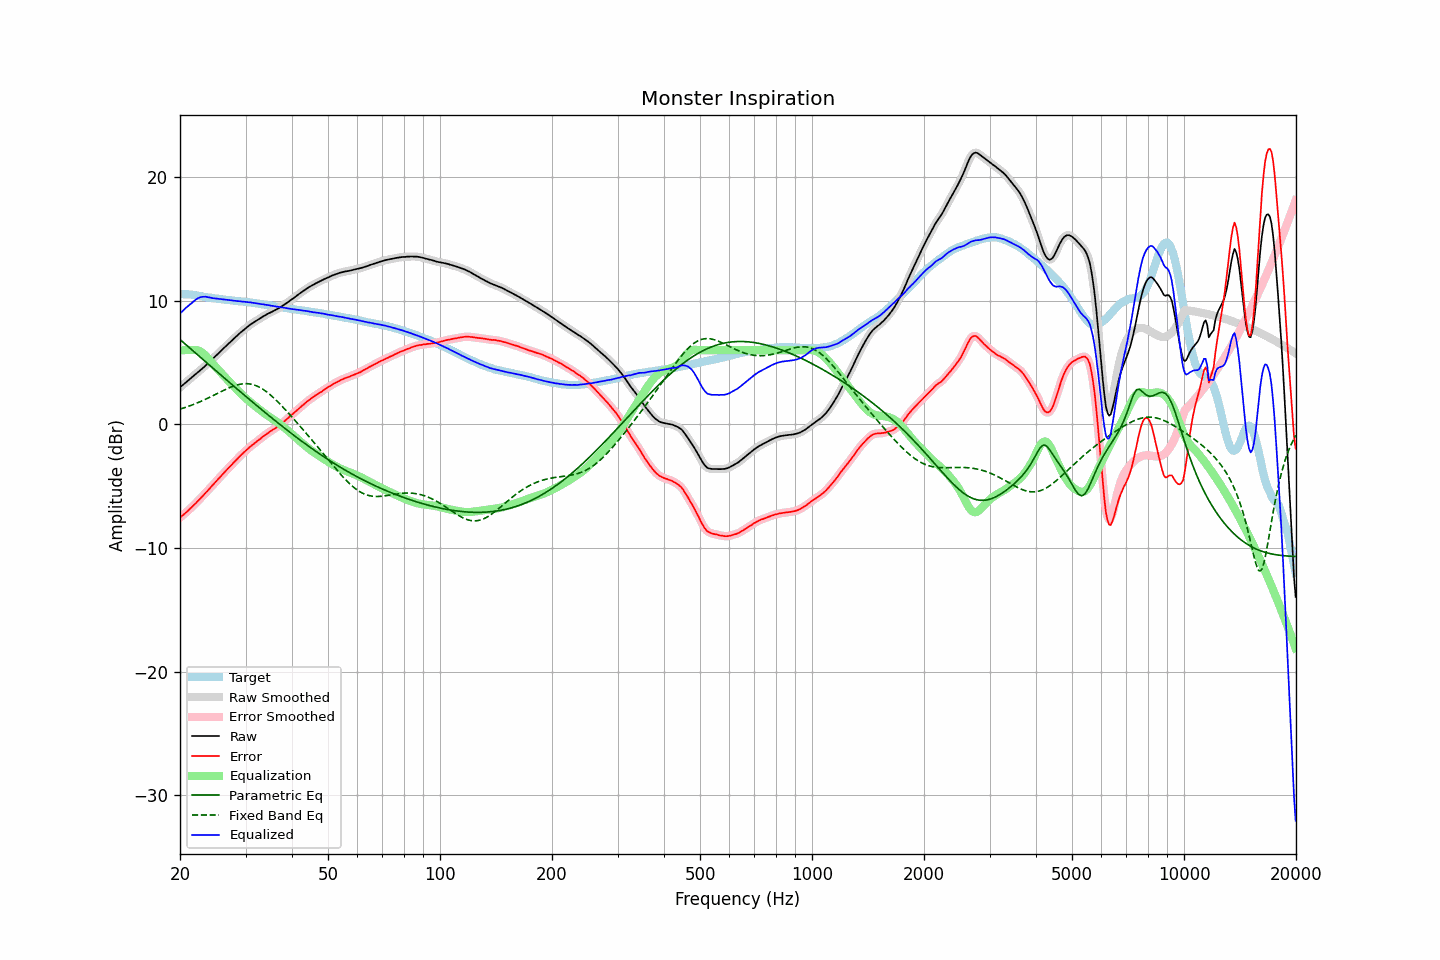

Source data for this figure (header and first rows):
frequency, raw, error, smoothed, error_smoothed, equalization, parametric_eq, fixed_band_eq, equalized_raw, equalized_smoothed, target
20.00, 3.00, -7.54, 3.00, -7.53, 5.98, 6.87, 1.24, 8.97, 8.97, 10.53
20.20, 3.11, -7.43, 3.11, -7.43, 5.99, 6.75, 1.28, 9.10, 9.10, 10.53
20.40, 3.22, -7.31, 3.22, -7.32, 6.00, 6.64, 1.32, 9.22, 9.22, 10.53
20.61, 3.32, -7.21, 3.33, -7.20, 6.01, 6.53, 1.36, 9.34, 9.34, 10.53
20.81, 3.45, -7.08, 3.44, -7.09, 6.02, 6.42, 1.41, 9.46, 9.46, 10.53
21.02, 3.55, -6.98, 3.55, -6.97, 6.02, 6.30, 1.45, 9.57, 9.57, 10.53
21.23, 3.67, -6.84, 3.66, -6.85, 6.02, 6.19, 1.50, 9.68, 9.68, 10.51
21.44, 3.77, -6.73, 3.77, -6.73, 6.01, 6.08, 1.55, 9.78, 9.78, 10.50
21.66, 3.87, -6.60, 3.88, -6.60, 6.02, 5.97, 1.60, 9.90, 9.90, 10.48
21.87, 3.98, -6.48, 3.98, -6.48, 6.03, 5.85, 1.65, 10.00, 10.01, 10.46
22.09, 4.10, -6.35, 4.09, -6.35, 6.02, 5.74, 1.70, 10.11, 10.11, 10.45
22.31, 4.21, -6.21, 4.21, -6.21, 5.99, 5.63, 1.75, 10.20, 10.19, 10.42
22.54, 4.31, -6.08, 4.32, -6.08, 5.94, 5.51, 1.81, 10.26, 10.26, 10.40
22.76, 4.43, -5.95, 4.42, -5.95, 5.87, 5.40, 1.87, 10.30, 10.30, 10.37
22.99, 4.54, -5.81, 4.54, -5.81, 5.79, 5.29, 1.92, 10.32, 10.32, 10.34
23.22, 4.65, -5.67, 4.65, -5.67, 5.68, 5.17, 1.98, 10.32, 10.33, 10.31
23.45, 4.78, -5.52, 4.77, -5.53, 5.55, 5.06, 2.04, 10.33, 10.32, 10.29
23.69, 4.88, -5.40, 4.89, -5.39, 5.41, 4.95, 2.10, 10.30, 10.31, 10.28
23.92, 5.02, -5.24, 5.02, -5.25, 5.26, 4.83, 2.17, 10.28, 10.28, 10.26
24.16, 5.15, -5.10, 5.14, -5.11, 5.11, 4.72, 2.23, 10.26, 10.25, 10.25
24.40, 5.26, -4.97, 5.26, -4.96, 4.96, 4.61, 2.29, 10.22, 10.23, 10.23
24.65, 5.38, -4.82, 5.39, -4.82, 4.82, 4.50, 2.36, 10.20, 10.21, 10.21
24.89, 5.52, -4.67, 5.52, -4.67, 4.68, 4.38, 2.42, 10.19, 10.19, 10.19
25.14, 5.65, -4.53, 5.65, -4.53, 4.53, 4.27, 2.49, 10.18, 10.18, 10.18
25.39, 5.77, -4.39, 5.77, -4.39, 4.39, 4.16, 2.55, 10.16, 10.16, 10.16
25.65, 5.90, -4.25, 5.89, -4.25, 4.25, 4.04, 2.62, 10.14, 10.14, 10.14
25.91, 6.01, -4.10, 6.02, -4.11, 4.10, 3.93, 2.68, 10.12, 10.12, 10.11
26.16, 6.14, -3.96, 6.14, -3.96, 3.97, 3.82, 2.75, 10.10, 10.11, 10.10
26.43, 6.26, -3.83, 6.26, -3.82, 3.83, 3.71, 2.81, 10.09, 10.09, 10.09
26.69, 6.39, -3.68, 6.39, -3.69, 3.69, 3.60, 2.87, 10.08, 10.08, 10.07
26.96, 6.50, -3.55, 6.51, -3.55, 3.55, 3.48, 2.93, 10.06, 10.06, 10.06
27.23, 6.63, -3.41, 6.63, -3.42, 3.41, 3.37, 2.98, 10.05, 10.04, 10.05
27.50, 6.75, -3.29, 6.75, -3.28, 3.28, 3.26, 3.04, 10.02, 10.03, 10.04
27.77, 6.88, -3.14, 6.87, -3.14, 3.14, 3.15, 3.09, 10.02, 10.02, 10.01
28.05, 7.00, -3.01, 7.00, -3.01, 3.00, 3.04, 3.13, 10.00, 10.00, 10.00
28.33, 7.12, -2.87, 7.12, -2.87, 2.87, 2.92, 3.17, 9.99, 9.99, 9.98
28.62, 7.23, -2.74, 7.24, -2.73, 2.74, 2.81, 3.21, 9.97, 9.97, 9.97
28.90, 7.36, -2.60, 7.35, -2.60, 2.61, 2.70, 3.24, 9.96, 9.96, 9.96
29.19, 7.47, -2.47, 7.47, -2.47, 2.48, 2.59, 3.26, 9.94, 9.95, 9.94
29.48, 7.59, -2.35, 7.58, -2.35, 2.35, 2.48, 3.28, 9.94, 9.94, 9.94
29.78, 7.70, -2.23, 7.69, -2.23, 2.23, 2.37, 3.29, 9.92, 9.92, 9.92
30.08, 7.79, -2.12, 7.80, -2.11, 2.11, 2.26, 3.29, 9.90, 9.91, 9.91
30.38, 7.89, -2.00, 7.90, -2.00, 2.00, 2.15, 3.29, 9.89, 9.89, 9.89
30.68, 8.00, -1.88, 8.00, -1.88, 1.88, 2.04, 3.28, 9.88, 9.88, 9.88
30.99, 8.09, -1.76, 8.09, -1.77, 1.77, 1.93, 3.26, 9.87, 9.86, 9.86
31.30, 8.18, -1.67, 8.18, -1.67, 1.67, 1.82, 3.23, 9.84, 9.85, 9.84
31.61, 8.27, -1.57, 8.26, -1.56, 1.56, 1.71, 3.20, 9.83, 9.82, 9.83
31.93, 8.34, -1.46, 8.35, -1.46, 1.46, 1.60, 3.15, 9.80, 9.80, 9.81
32.24, 8.43, -1.35, 8.43, -1.36, 1.35, 1.50, 3.10, 9.78, 9.78, 9.78
32.57, 8.52, -1.25, 8.51, -1.25, 1.25, 1.39, 3.04, 9.77, 9.76, 9.76
32.89, 8.59, -1.16, 8.59, -1.15, 1.15, 1.28, 2.97, 9.74, 9.74, 9.75
33.22, 8.68, -1.04, 8.67, -1.05, 1.05, 1.17, 2.89, 9.73, 9.72, 9.72
33.55, 8.76, -0.95, 8.75, -0.95, 0.95, 1.06, 2.81, 9.71, 9.70, 9.71
33.89, 8.83, -0.86, 8.83, -0.85, 0.85, 0.96, 2.72, 9.68, 9.69, 9.68
34.23, 8.91, -0.75, 8.90, -0.76, 0.76, 0.85, 2.62, 9.67, 9.66, 9.66
34.57, 8.98, -0.66, 8.97, -0.66, 0.67, 0.75, 2.52, 9.65, 9.64, 9.64
34.92, 9.04, -0.58, 9.04, -0.58, 0.58, 0.64, 2.41, 9.62, 9.62, 9.61
35.27, 9.11, -0.50, 9.10, -0.49, 0.50, 0.53, 2.30, 9.60, 9.60, 9.60
35.62, 9.17, -0.41, 9.17, -0.41, 0.41, 0.43, 2.18, 9.58, 9.58, 9.58
35.97, 9.23, -0.33, 9.23, -0.33, 0.32, 0.32, 2.06, 9.55, 9.55, 9.55
... 635 more rows
